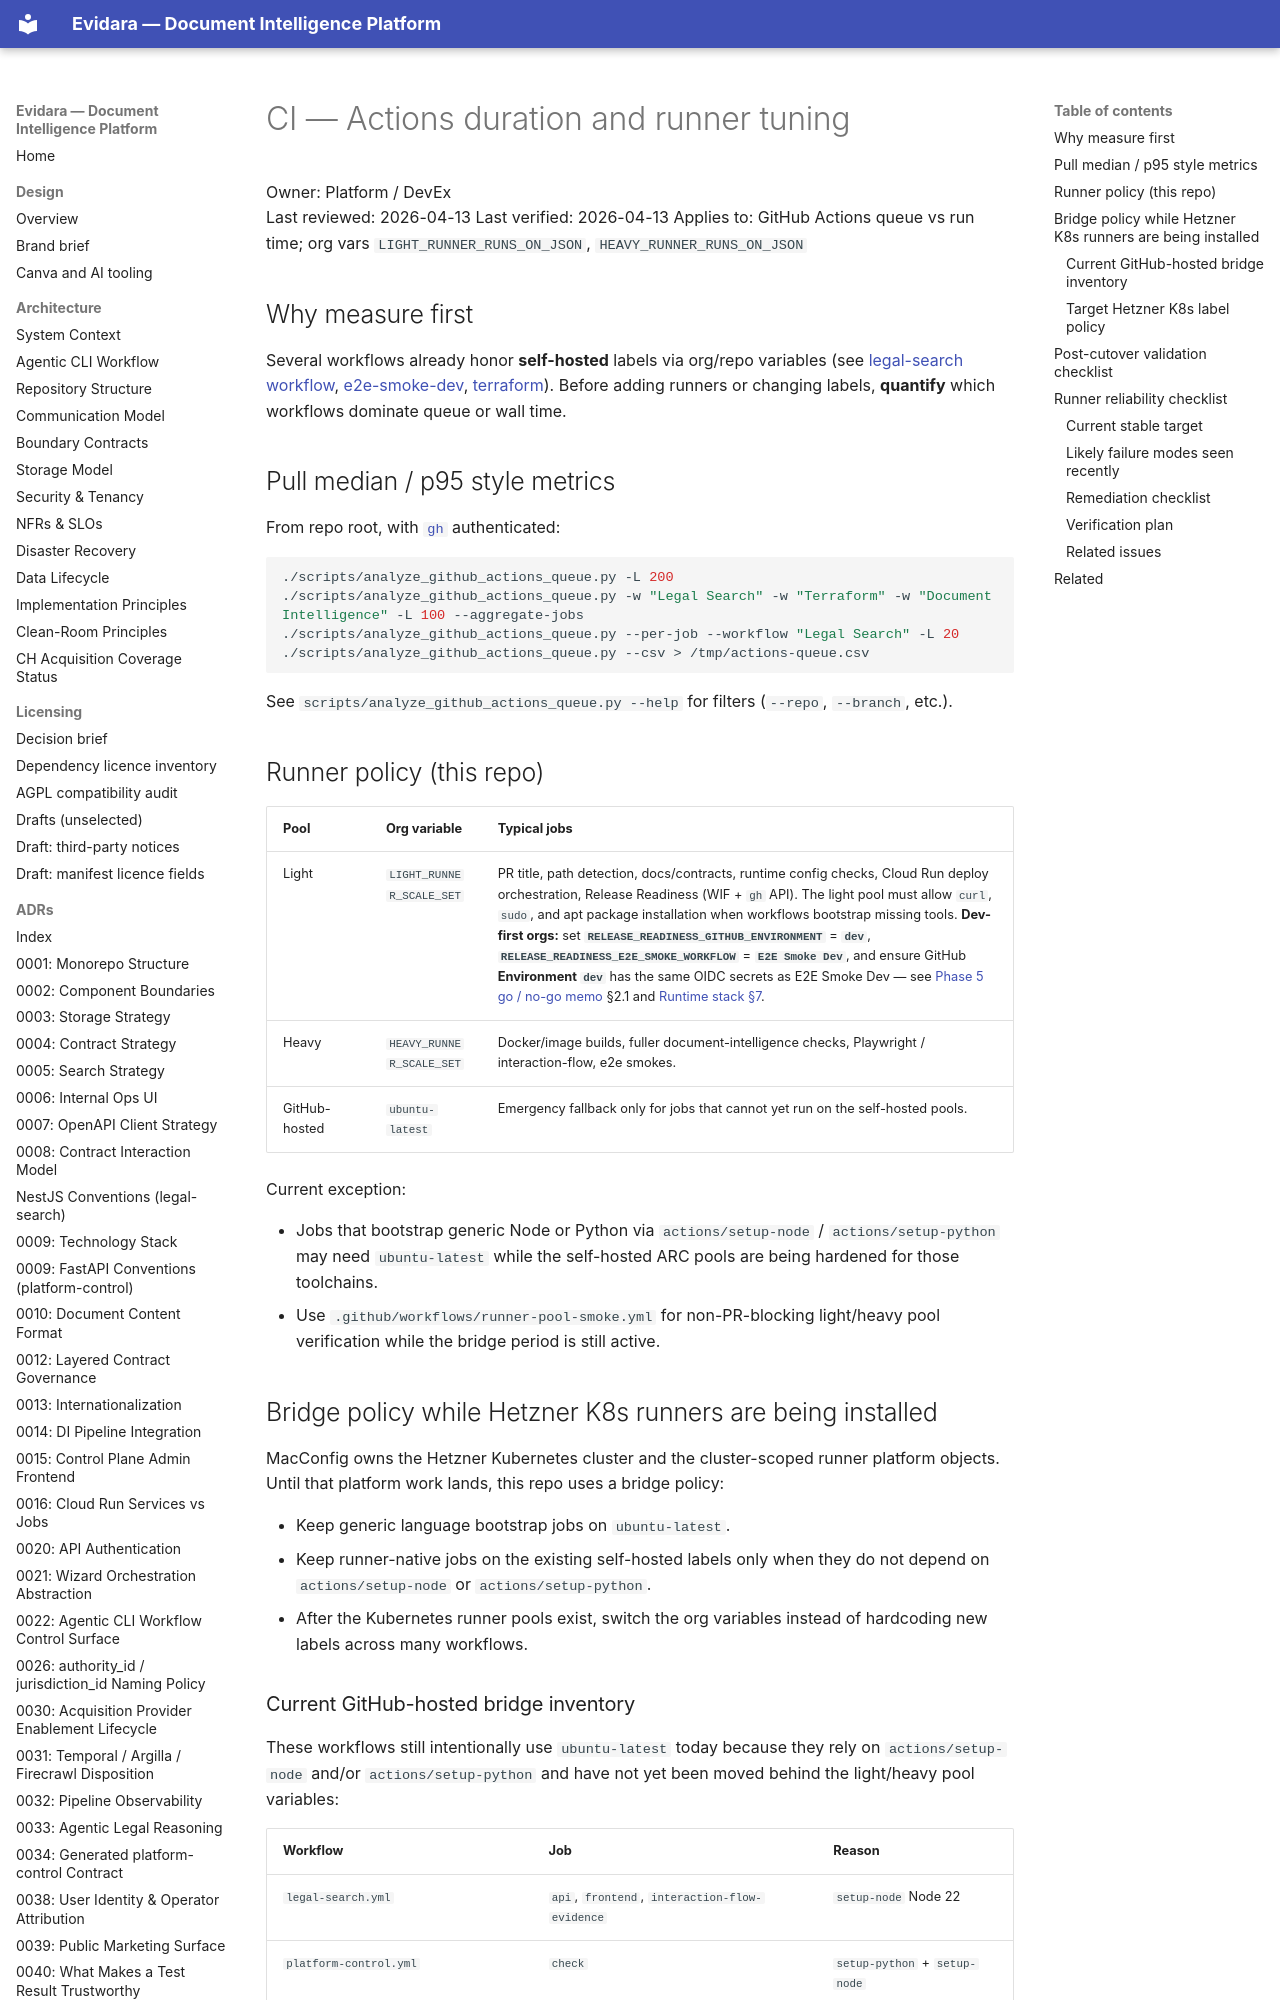

repository: philipplukas/evidara · page: runbooks/ci-actions-duration-metrics/index.html · generator: mkdocs

# CI — Actions duration and runner tuning

Owner: Platform / DevEx  
Last reviewed: 2026-04-13
Last verified: 2026-04-13
Applies to: GitHub Actions queue vs run time; org vars `LIGHT_RUNNER_RUNS_ON_JSON`, `HEAVY_RUNNER_RUNS_ON_JSON`

## Why measure first

Several workflows already honor **self-hosted** labels via org/repo variables (see [legal-search workflow](../../.github/workflows/legal-search.yml), [e2e-smoke-dev](../../.github/workflows/e2e-smoke-dev.yml), [terraform](../../.github/workflows/terraform.yml)). Before adding runners or changing labels, **quantify** which workflows dominate queue or wall time.

## Pull median / p95 style metrics

From repo root, with [`gh`](https://cli.github.com/) authenticated:

```bash
./scripts/analyze_github_actions_queue.py -L 200
./scripts/analyze_github_actions_queue.py -w "Legal Search" -w "Terraform" -w "Document Intelligence" -L 100 --aggregate-jobs
./scripts/analyze_github_actions_queue.py --per-job --workflow "Legal Search" -L 20
./scripts/analyze_github_actions_queue.py --csv > /tmp/actions-queue.csv
```

See `scripts/analyze_github_actions_queue.py --help` for filters (`--repo`, `--branch`, etc.).

## Runner policy (this repo)

| Pool | Org variable | Typical jobs |
|------|----------------|--------------|
| Light | `LIGHT_RUNNER_SCALE_SET` | PR title, path detection, docs/contracts, runtime config checks, Cloud Run deploy orchestration, Release Readiness (WIF + `gh` API). The light pool must allow `curl`, `sudo`, and apt package installation when workflows bootstrap missing tools. **Dev-first orgs:** set **`RELEASE_READINESS_GITHUB_ENVIRONMENT`** = **`dev`**, **`RELEASE_READINESS_E2E_SMOKE_WORKFLOW`** = **`E2E Smoke Dev`**, and ensure GitHub **Environment `dev`** has the same OIDC secrets as E2E Smoke Dev — see [Phase 5 go / no-go memo](phase-5-go-no-go-memo.md) §2.1 and [Runtime stack §7](runtime-stack.md#7-release-readiness-go-no-go-operation). |
| Heavy | `HEAVY_RUNNER_SCALE_SET` | Docker/image builds, fuller document-intelligence checks, Playwright / interaction-flow, e2e smokes. |
| GitHub-hosted | `ubuntu-latest` | Emergency fallback only for jobs that cannot yet run on the self-hosted pools. |

Current exception:

- Jobs that bootstrap generic Node or Python via `actions/setup-node` / `actions/setup-python` may need `ubuntu-latest` while the self-hosted ARC pools are being hardened for those toolchains.
- Use `.github/workflows/runner-pool-smoke.yml` for non-PR-blocking light/heavy pool verification while the bridge period is still active.

## Bridge policy while Hetzner K8s runners are being installed

MacConfig owns the Hetzner Kubernetes cluster and the cluster-scoped runner platform objects. Until that platform work lands, this repo uses a bridge policy:

- Keep generic language bootstrap jobs on `ubuntu-latest`.
- Keep runner-native jobs on the existing self-hosted labels only when they do not depend on `actions/setup-node` or `actions/setup-python`.
- After the Kubernetes runner pools exist, switch the org variables instead of hardcoding new labels across many workflows.
